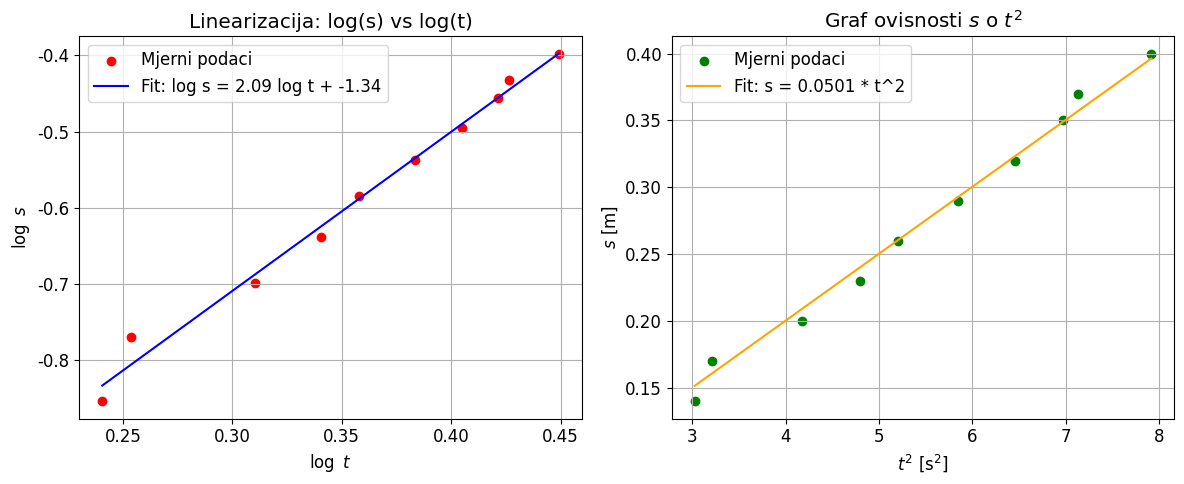

This chart was generated by the following Python code:
import numpy as np
import matplotlib.pyplot as plt

h0 = 0.54       #(m)
m = 0.5257      #(kg)
r = 4.025e-3    #(m)
g = 9.81        #(m/s^2)

h_izmjeri = np.array([0.14, 0.17, 0.19, 0.22, 0.25, 0.28, 0.31, 0.34, 0.37, 0.40])
t = np.array([1.740, 1.793, 2.043, 2.190, 2.280, 2.417, 2.540, 2.640, 2.670, 2.813])
h = h_izmjeri[::-1]

s = h0 - h
n = len(t)

x = np.log10(t)
y = np.log10(s)

x_mean = np.mean(x)
y_mean = np.mean(y)
xy_mean = np.mean(x * y)
x2_mean = np.mean(x * x)
y2_mean = np.mean(y * y)

a = (xy_mean - x_mean * y_mean) / (x2_mean - x_mean**2)
b = y_mean - a * x_mean

sigma_a = np.sqrt((1/n) * ((y2_mean - y_mean**2) / (x2_mean - x_mean**2) - a**2))
sigma_b = sigma_a * np.sqrt(x2_mean - x_mean**2)

print("(a)")
print(f"Nagib pravca a = {a:.3f} ± {sigma_a:.3f}")
print(f"Presjek s y-osi b = {b:.3f} ± {sigma_b:.3f}\n")

#b
X_t2 = t**2
Y_s = s

nagib_t2 = np.sum(X_t2 * Y_s) / np.sum(X_t2 * X_t2)

Y_pred = nagib_t2 * X_t2
sigma_y_s = np.sqrt(np.sum((Y_s - Y_pred)**2) / (n - 1))
pogreska_nagib_t2 = sigma_y_s / np.sqrt(np.sum(X_t2 * X_t2))

a_ef = 2 * nagib_t2
pogreska_a_ef = 2 * pogreska_nagib_t2

print("(b)")
print(f"Nagib pravca s(t^2) = {nagib_t2:.4f} ± {pogreska_nagib_t2:.4f}")
print(f"Efektivna akceleracija a_ef = {a_ef:.3f} ± {pogreska_a_ef:.3f} m/s^2\n")

#c
I_z = m * (r**2) * ((g / a_ef) - 1)

derivacija = - (m * g * (r**2)) / (a_ef**2)
pogreska_Iz = np.abs(derivacija) * pogreska_a_ef

print("(c)")
print(f"Moment tromosti I_z = {I_z:.4e} ± {pogreska_Iz:.4e} kg m^2\n")


plt.rcParams["font.family"] = "Times New Roman"
plt.rcParams["font.size"] = 12

fig, (ax1, ax2) = plt.subplots(1, 2, figsize=(12, 5))

y_fit_log = a * x + b
ax1.scatter(x, y, color="red", label="Mjerni podaci")
ax1.plot(x, y_fit_log, color="blue", label=f"Fit: log s = {a:.2f} log t + {b:.2f}")
ax1.set_xlabel(r"$\log\ t$")
ax1.set_ylabel(r"$\log\ s$")
ax1.set_title("Linearizacija: log(s) vs log(t)")
ax1.grid(True)
ax1.legend()

y_fit_s = nagib_t2 * X_t2
ax2.scatter(X_t2, Y_s, color="green", label="Mjerni podaci")
ax2.plot(X_t2, y_fit_s, color="orange", label=f"Fit: s = {nagib_t2:.4f} * t^2")
ax2.set_xlabel(r"$t^2\ [\mathrm{s^2}]$")
ax2.set_ylabel(r"$s\ [\mathrm{m}]$")
ax2.set_title(r"Graf ovisnosti $s$ o $t^2$")
ax2.grid(True)
ax2.legend()

plt.tight_layout()
plt.show()
